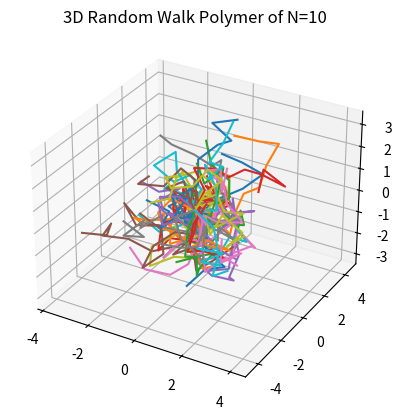
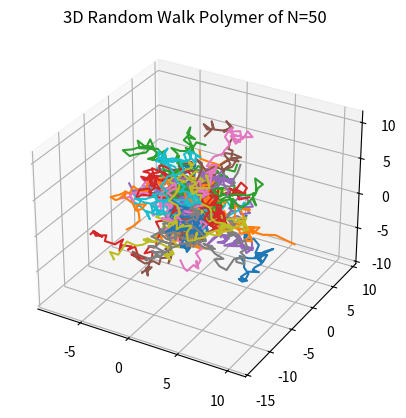
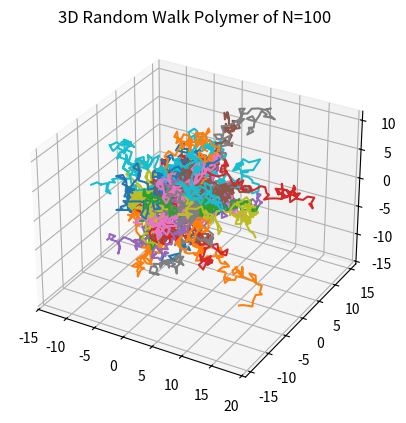
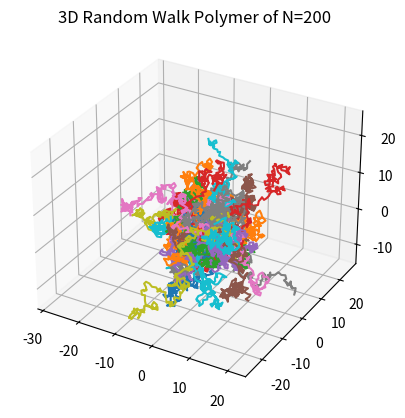
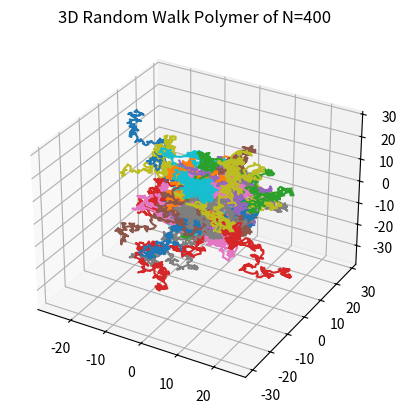
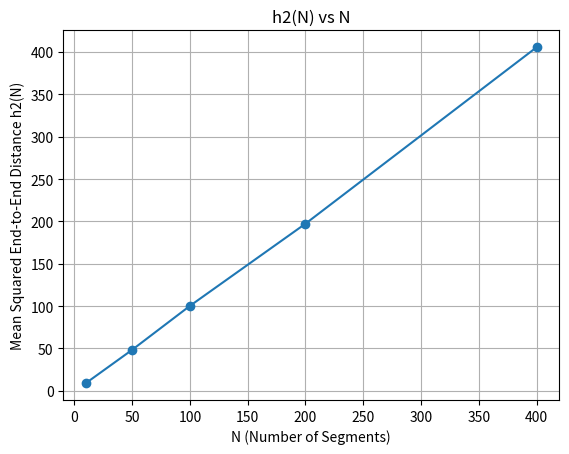

Generate these figures, in order, with matplotlib:
import numpy as np
import matplotlib.pyplot as plt
from mpl_toolkits.mplot3d import Axes3D

def generate_unit_vector():
    phi = np.random.uniform(0, 2 * np.pi)
    costheta = np.random.uniform(-1, 1)
    theta = np.arccos(costheta)  # Use numpy's arccos function to compute the angle
    x = np.sin(theta) * np.cos(phi)
    y = np.sin(theta) * np.sin(phi)
    z = np.cos(theta)
    return np.array([x, y, z])

def polymer_chain(N):
    positions = np.zeros((N, 3))
    for i in range(1, N):
        positions[i] = positions[i-1] + generate_unit_vector()
    return positions

def plot_polymer_chains(N):
    fig = plt.figure()
    ax = fig.add_subplot(111, projection='3d')
    for _ in range(50):
        chain = polymer_chain(N)
        ax.plot(chain[:, 0], chain[:, 1], chain[:, 2])
    plt.title(f'3D Random Walk Polymer of N={N}')
    plt.savefig(f'Chain3D{N}.png')
    plt.close()
    
def mean_squared_end_to_end_distance(N, num_chains=2000):
    distances = []
    for _ in range(num_chains):
        chain = polymer_chain(N)
        distance = np.linalg.norm(chain[-1] - chain[0])
        distances.append(distance**2)
    return np.mean(distances)

N_values = [10, 50, 100, 200, 400]
means = []

# Generate and plot chains for each N value
for N in N_values:
    plot_polymer_chains(N)
    mean_h2 = mean_squared_end_to_end_distance(N)
    means.append(mean_h2)

# Plot mean squared end-to-end distance versus N
plt.plot(N_values, means, '-o')
plt.xlabel('N (Number of Segments)')
plt.ylabel('Mean Squared End-to-End Distance h2(N)')
plt.title('h2(N) vs N')
plt.grid(True)
plt.savefig('h2vsN.png')
plt.close()

# Determine the scaling relationship fitting
coefficients = np.polyfit(np.log(N_values), np.log(means), 1)
v = coefficients[0]
print(f'The estimated scaling exponent v is approximately {v:.2f}')
